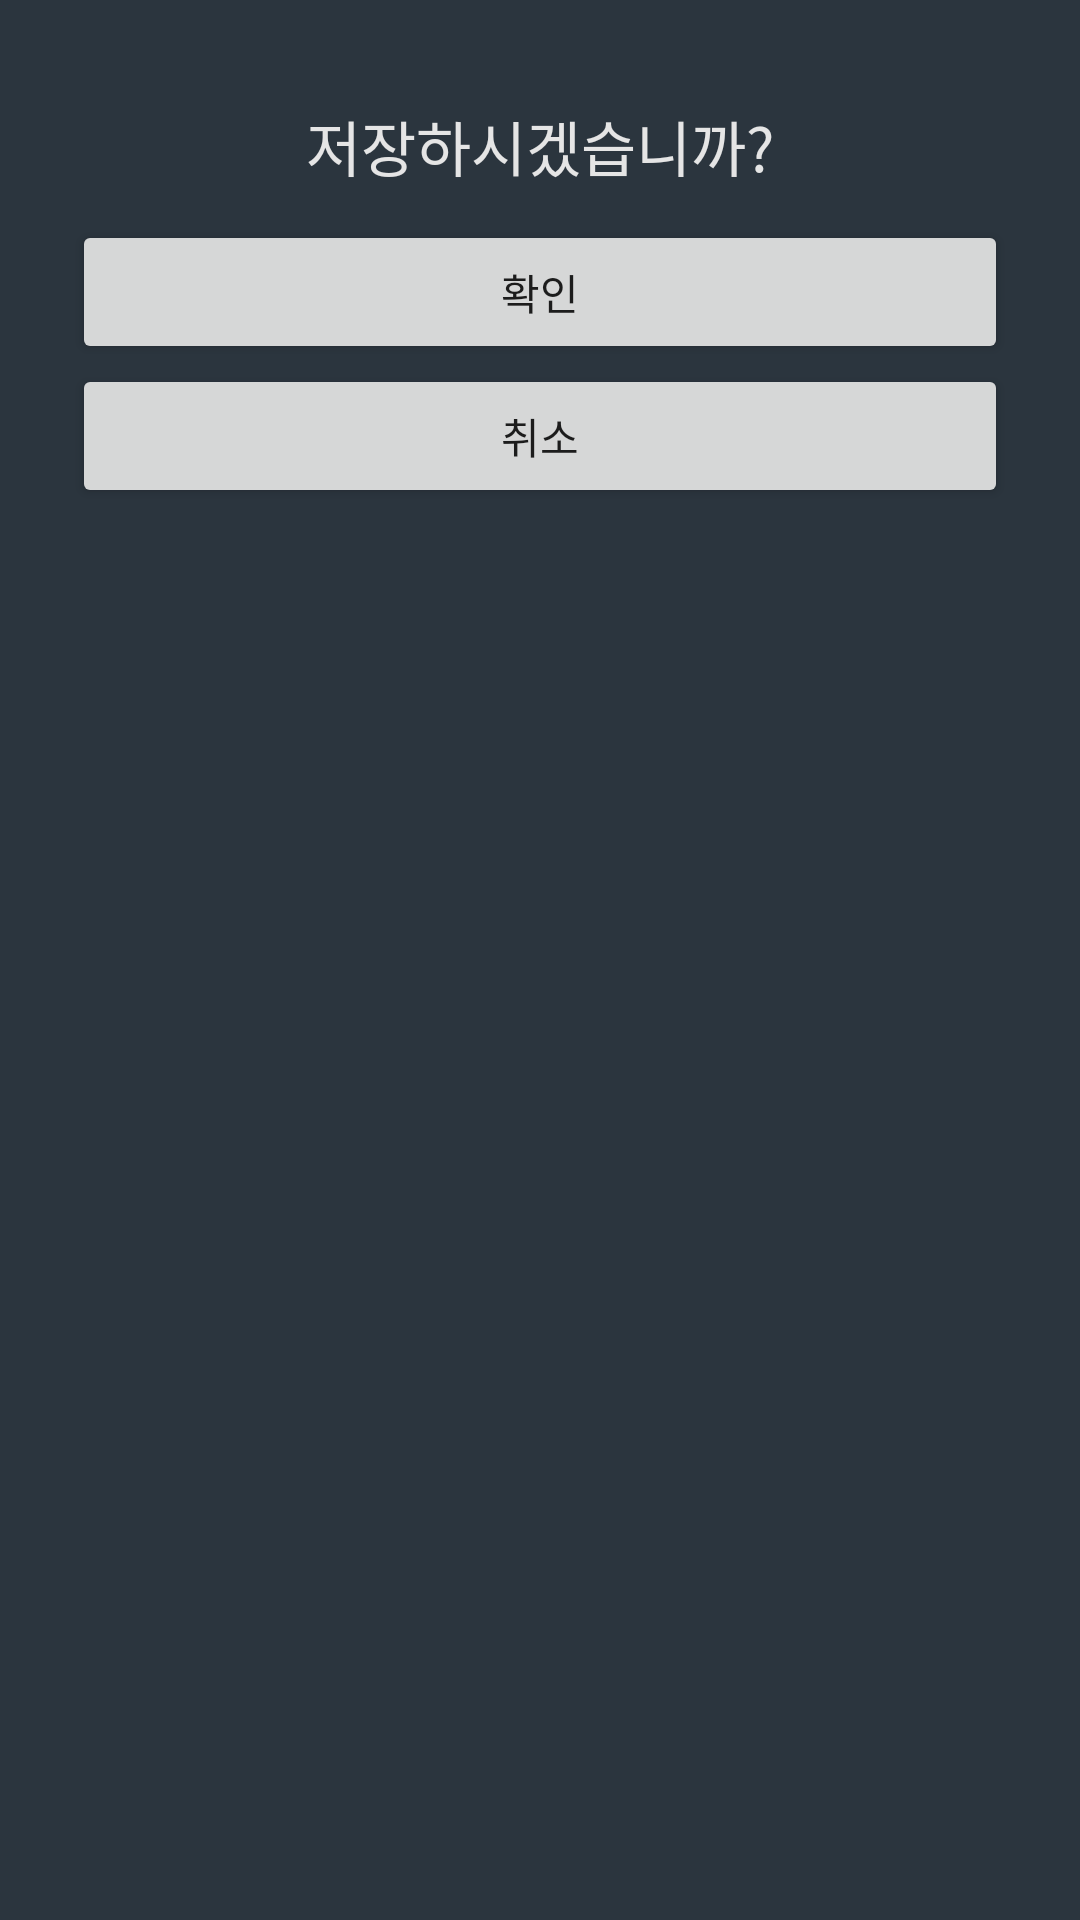

Reconstruct the res/layout file that produces this screen, plus the resources it refers to.
<!-- AndroidManifest.xml: application theme Theme.Artwalk -->
<!-- res/layout/fragment_record_save_dialog.xml -->
<?xml version="1.0" encoding="utf-8"?>
<layout xmlns:android="http://schemas.android.com/apk/res/android"
    xmlns:app="http://schemas.android.com/apk/res-auto">

    <androidx.constraintlayout.widget.ConstraintLayout
        android:layout_width="match_parent"
        android:layout_height="wrap_content"
        android:background="#2B353E"
        android:padding="24dp">

        <TextView
            android:id="@+id/textview_delete_title"
            android:layout_width="wrap_content"
            android:layout_height="wrap_content"
            android:text="저장하시겠습니까?"
            android:textSize="20dp"
            android:textColor="@color/neutral02"
            android:layout_marginTop="10dp"
            app:layout_constraintTop_toTopOf="parent"
            app:layout_constraintStart_toStartOf="parent"
            app:layout_constraintEnd_toEndOf="parent"
            app:layout_constraintBottom_toTopOf="@id/button_record_save_ok"
            />
        <Button
            android:id="@+id/button_record_save_ok"
            android:layout_width="match_parent"
            android:layout_height="wrap_content"
            android:text="확인"
            android:layout_marginTop="10dp"
            app:layout_constraintTop_toBottomOf="@id/textview_delete_title"
            app:layout_constraintStart_toStartOf="parent"/>

        <Button
            android:id="@+id/button_record_save_quit"
            android:layout_width="match_parent"
            android:layout_height="wrap_content"
            app:layout_constraintTop_toBottomOf="@id/button_record_save_ok"
            android:text="취소" />



    </androidx.constraintlayout.widget.ConstraintLayout>

</layout>
<!-- resources referenced by this layout -->
<resources>
  <color name="neutral02">#FFE5E5E5</color>
  <style name="Theme.Artwalk" parent="Theme.MaterialComponents.DayNight.NoActionBar">
          
          <item name="colorPrimary">@color/main</item>
          
          <item name="colorSecondary">@color/neutral03</item>
          
          <item name="android:statusBarColor" tools:targetApi="l">?attr/colorPrimaryVariant</item>
          
          <item name="android:windowTranslucentStatus">true</item>
          <item name="android:windowTranslucentNavigation">true</item>
          <item name="android:windowLightStatusBar" tools:targetApi="m">true</item>
      </style>
  <color name="main">#FF07A794</color>
  <color name="neutral03">#FFB9B9B9</color>
</resources>
